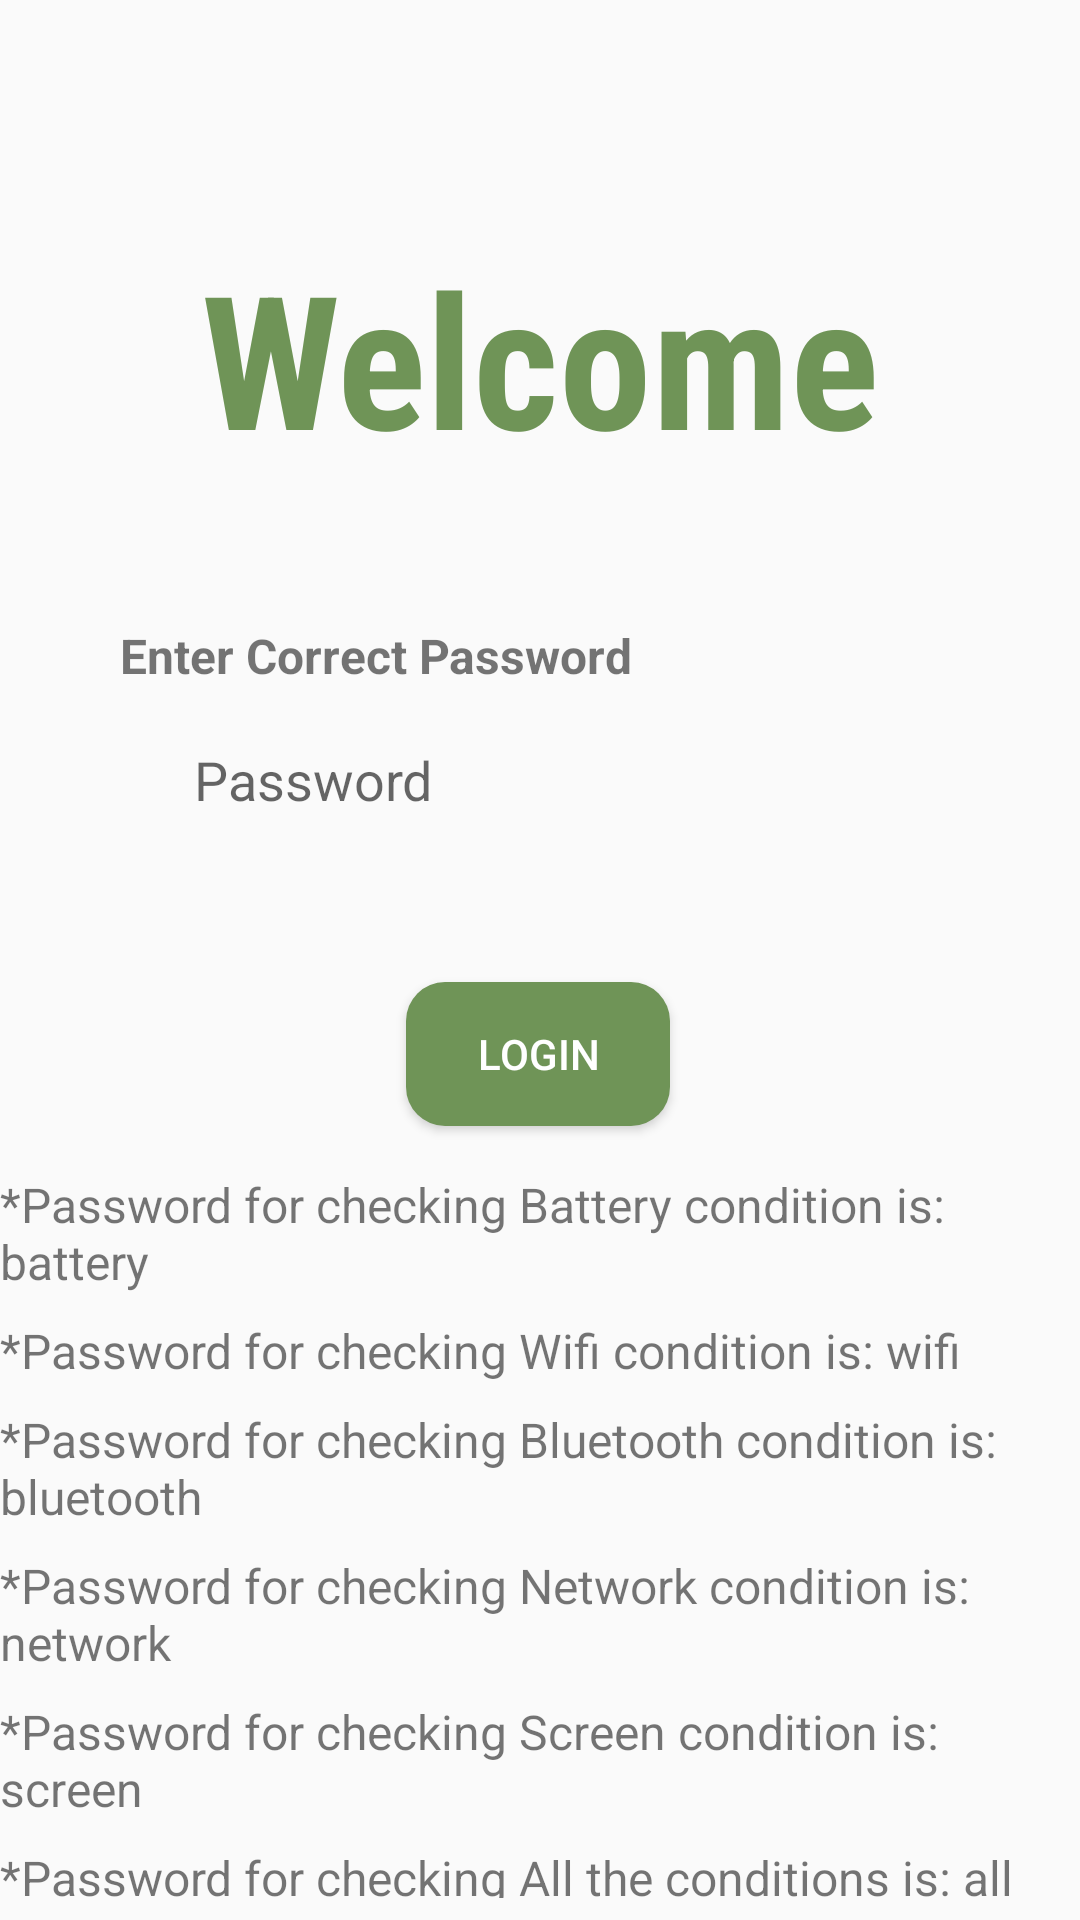

This screen was rendered from an Android layout file. Write that file and the resources it references.
<!-- AndroidManifest.xml: application theme Theme.Mobile_Security_HW1 -->
<!-- res/layout/activity_main.xml -->
<?xml version="1.0" encoding="utf-8"?>
<androidx.constraintlayout.widget.ConstraintLayout xmlns:android="http://schemas.android.com/apk/res/android"
    xmlns:app="http://schemas.android.com/apk/res-auto"
    xmlns:tools="http://schemas.android.com/tools"
    android:layout_width="match_parent"
    android:layout_height="match_parent"
    tools:context=".MainActivity">

    <TextView
        android:id="@+id/textView3"
        android:layout_width="wrap_content"
        android:layout_height="wrap_content"
        android:fontFamily="sans-serif-condensed"
        android:text="Welcome"
        android:textColor="@color/green"
        android:textSize="62sp"
        android:textStyle="bold"
        app:layout_constraintBottom_toTopOf="@+id/pass"
        app:layout_constraintEnd_toEndOf="parent"
        app:layout_constraintStart_toStartOf="parent"
        app:layout_constraintTop_toTopOf="parent" />

    <TextView
        android:layout_width="wrap_content"
        android:layout_height="wrap_content"
        android:text="Enter Correct Password"
        android:textSize="16sp"
        android:textStyle="bold"
        app:layout_constraintBottom_toTopOf="@+id/pass"
        app:layout_constraintEnd_toEndOf="parent"
        app:layout_constraintHorizontal_bias="0.211"
        app:layout_constraintStart_toStartOf="parent"
        app:layout_constraintTop_toBottomOf="@+id/textView3"
        app:layout_constraintVertical_bias="0.851" />

    <EditText
        android:id="@+id/pass"
        android:layout_width="0dp"
        android:layout_height="wrap_content"
        android:background="@drawable/edit_text_bg"
        android:hint="Password"
        android:paddingLeft="20dp"
        android:paddingTop="10dp"
        android:paddingBottom="10dp"
        app:layout_constraintBottom_toTopOf="@+id/btn"
        app:layout_constraintEnd_toEndOf="parent"
        app:layout_constraintHorizontal_bias="0.621"
        app:layout_constraintStart_toStartOf="parent"
        app:layout_constraintTop_toTopOf="parent"
        app:layout_constraintVertical_bias="0.84"
        app:layout_constraintWidth_percent=".8" />


    <Button
        android:id="@+id/btn"
        android:layout_width="wrap_content"
        android:layout_height="wrap_content"
        android:background="@drawable/round_btn"
        android:text="Login"
        android:textColor="@color/white"
        app:layout_constraintBottom_toBottomOf="parent"
        app:layout_constraintEnd_toEndOf="parent"
        app:layout_constraintHorizontal_bias="0.498"
        app:layout_constraintStart_toStartOf="parent"
        app:layout_constraintTop_toTopOf="parent"
        app:layout_constraintVertical_bias="0.553" />

    <LinearLayout
        android:layout_width="match_parent"
        android:layout_height="250dp"
        android:orientation="vertical"
        app:layout_constraintBottom_toBottomOf="parent"
        app:layout_constraintEnd_toEndOf="parent"
        app:layout_constraintStart_toStartOf="parent"
        app:layout_constraintTop_toBottomOf="@+id/btn">

        <TextView
            android:id="@+id/textView4"
            android:layout_width="wrap_content"
            android:layout_height="wrap_content"
            android:layout_marginTop="8dp"
            android:text="*Password for checking Battery condition is: battery"
            android:textSize="16sp"/>

        <TextView
            android:id="@+id/textView5"
            android:layout_width="wrap_content"
            android:layout_height="wrap_content"
            android:layout_marginTop="8dp"
            android:text="*Password for checking Wifi condition is: wifi"
            android:textSize="16sp"/>

        <TextView
            android:id="@+id/textView6"
            android:layout_width="wrap_content"
            android:layout_height="wrap_content"
            android:layout_marginTop="8dp"
            android:text="*Password for checking Bluetooth condition is: bluetooth"
            android:textSize="16sp" />

        <TextView
            android:id="@+id/textView7"
            android:layout_width="wrap_content"
            android:layout_height="wrap_content"
            android:layout_marginTop="8dp"
            android:text="*Password for checking Network condition is: network"
            android:textSize="16sp" />

        <TextView
            android:id="@+id/textView8"
            android:layout_width="wrap_content"
            android:layout_height="wrap_content"
            android:layout_marginTop="8dp"
            android:text="*Password for checking Screen condition is: screen"
            android:textSize="16sp"/>

        <TextView
            android:layout_width="wrap_content"
            android:layout_height="wrap_content"
            android:layout_marginTop="8dp"
            android:text="*Password for checking All the conditions is: all"
            android:textSize="16sp"/>

    </LinearLayout>


</androidx.constraintlayout.widget.ConstraintLayout>
<!-- resources referenced by this layout -->
<resources>
  <color name="green">#6F9457</color>
  <color name="white">#FFFFFFFF</color>
  <!-- drawable round_btn (drawable) -->
  <?xml version="1.0" encoding="utf-8"?>
  <shape xmlns:android="http://schemas.android.com/apk/res/android"
      android:shape="rectangle">
      <corners android:radius="13dp"/>
      <solid android:color="@color/green"/>
  
  </shape>
  <style name="Theme.Mobile_Security_HW1" parent="Theme.MaterialComponents.DayNight.NoActionBar.Bridge">
          
          <item name="colorPrimary">@color/purple_500</item>
          <item name="colorPrimaryVariant">@color/purple_700</item>
          <item name="colorOnPrimary">@color/white</item>
          
          <item name="colorSecondary">@color/teal_200</item>
          <item name="colorSecondaryVariant">@color/teal_700</item>
          <item name="colorOnSecondary">@color/black</item>
          
          
          <item name="android:statusBarColor">@color/green</item>
      </style>
  <color name="purple_500">#FF6200EE</color>
  <color name="purple_700">#FF3700B3</color>
  <color name="teal_200">#FF03DAC5</color>
  <color name="teal_700">#FF018786</color>
  <color name="black">#FF000000</color>
</resources>
